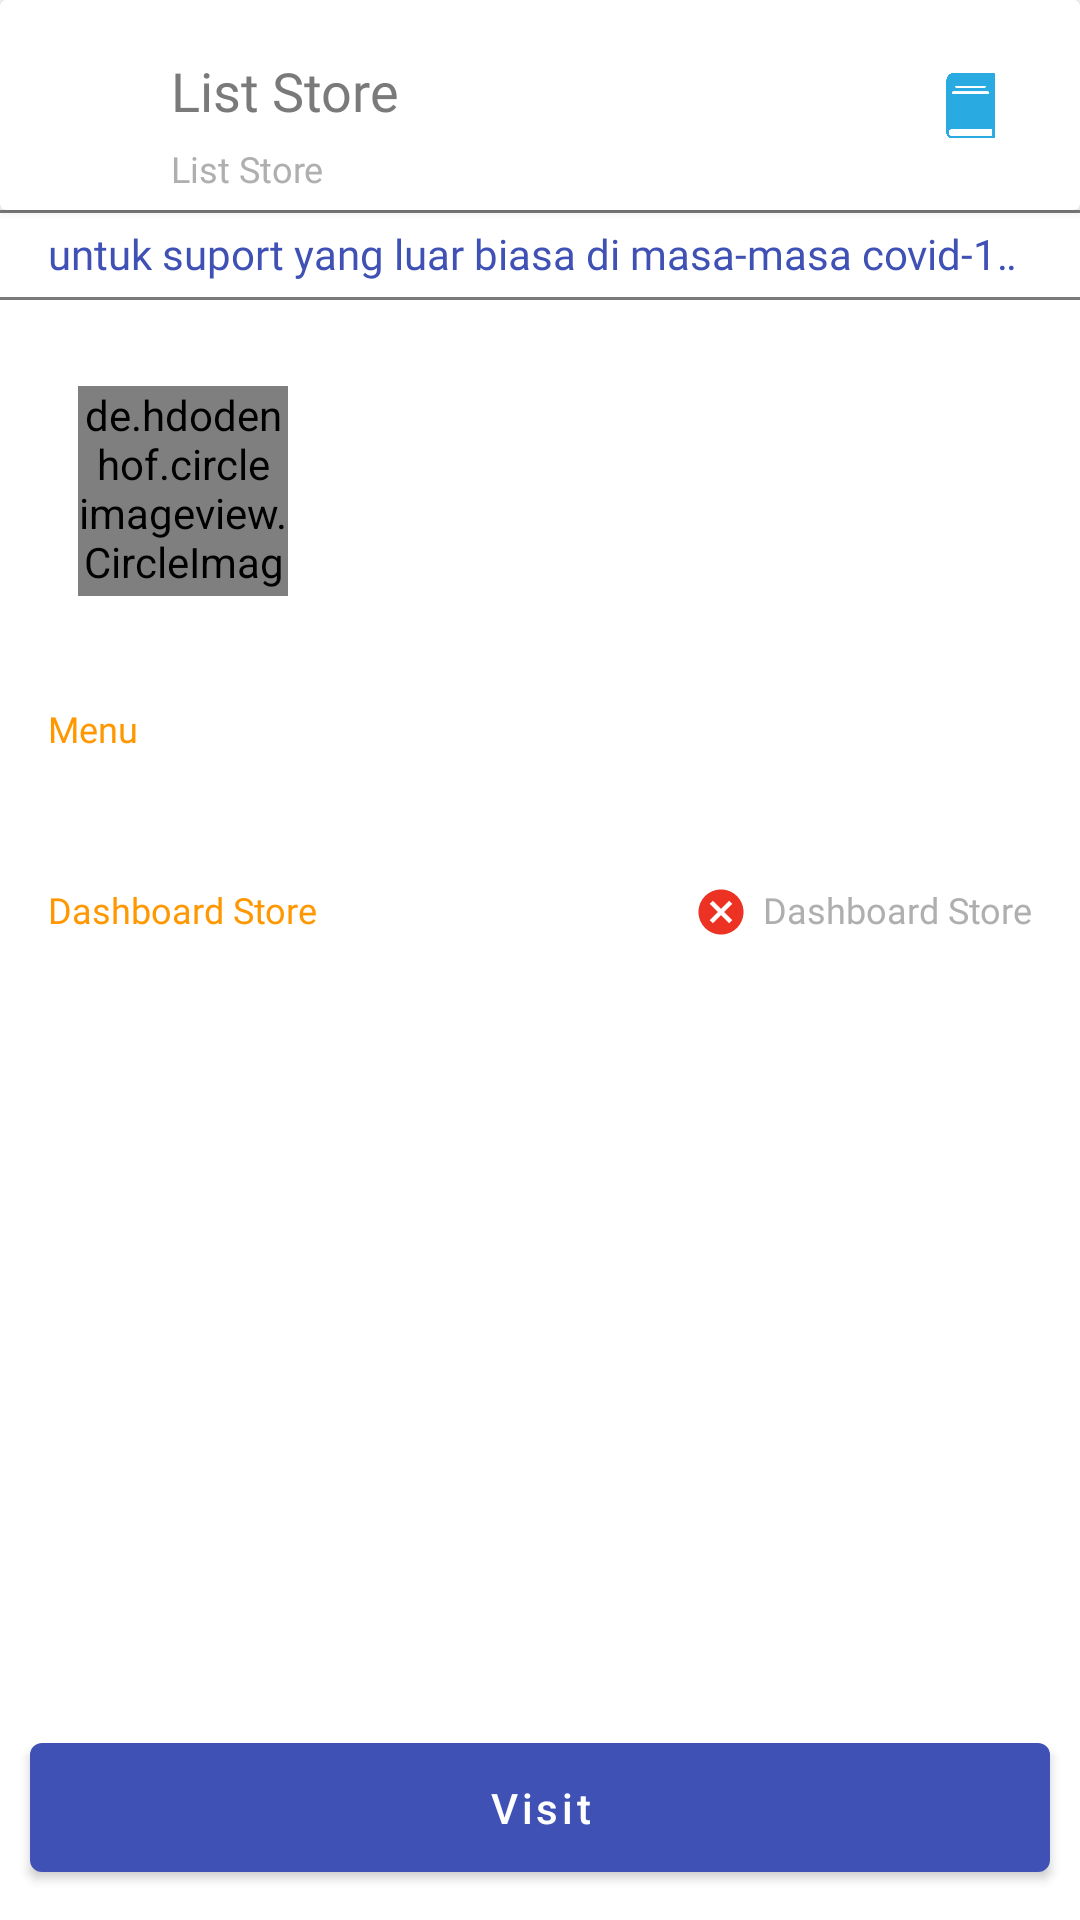

The Android layout XML behind this screen, and the referenced resources:
<!-- AndroidManifest.xml: application theme Theme.PitjarusTes -->
<!-- res/layout/fragment_store_menu.xml -->
<?xml version="1.0" encoding="utf-8"?>
<androidx.core.widget.NestedScrollView xmlns:android="http://schemas.android.com/apk/res/android"
    xmlns:app="http://schemas.android.com/apk/res-auto"
    xmlns:tools="http://schemas.android.com/tools"
    android:layout_width="match_parent"
    android:layout_height="match_parent"
    android:fillViewport="true"
    app:layout_behavior="@string/appbar_scrolling_view_behavior"
    tools:context=".ui.home.storemenu.StoreMenuFragment">

    <androidx.constraintlayout.widget.ConstraintLayout
        android:layout_width="match_parent"
        android:layout_height="wrap_content">

        <include
            android:id="@+id/toolbar"
            layout="@layout/toolbar_with_icon_right" />

        <View
            android:id="@+id/view1"
            android:layout_width="0dp"
            android:layout_height="1dp"
            android:background="@color/gray"
            app:layout_constraintLeft_toLeftOf="parent"
            app:layout_constraintRight_toRightOf="parent"
            app:layout_constraintTop_toBottomOf="@+id/toolbar" />

        <TextView
            android:id="@+id/text_marquee_info"
            android:layout_width="match_parent"
            android:layout_height="wrap_content"
            android:layout_marginHorizontal="16dp"
            android:layout_marginTop="5dp"
            android:ellipsize="marquee"
            android:focusable="true"
            android:fontFamily="@font/inter_bold"
            android:marqueeRepeatLimit="marquee_forever"
            android:singleLine="true"
            android:text="@string/marquee_text"
            android:textColor="@color/blue"
            app:layout_constraintTop_toBottomOf="@+id/toolbar" />

        <View
            android:id="@+id/view"
            android:layout_width="0dp"
            android:layout_height="1dp"
            android:layout_marginTop="5dp"
            android:background="@color/gray"
            app:layout_constraintLeft_toLeftOf="parent"
            app:layout_constraintRight_toRightOf="parent"
            app:layout_constraintTop_toBottomOf="@+id/text_marquee_info" />

        <androidx.constraintlayout.widget.ConstraintLayout
            android:id="@+id/cons_profile"
            android:layout_width="match_parent"
            android:layout_height="wrap_content"
            android:layout_margin="16dp"
            android:background="@drawable/bg_rounded_blue"
            android:padding="10dp"
            app:layout_constraintTop_toBottomOf="@+id/view">

            <de.hdodenhof.circleimageview.CircleImageView
                android:id="@+id/image_toko"
                android:layout_width="70dp"
                android:layout_height="70dp"
                android:src="@mipmap/ic_launcher"
                app:layout_constraintBottom_toBottomOf="parent"
                app:layout_constraintLeft_toLeftOf="parent" />

            <TextView
                android:id="@+id/text_id"
                android:layout_width="wrap_content"
                android:layout_height="wrap_content"
                android:layout_marginLeft="10dp"
                android:fontFamily="serif"
                android:textColor="@color/light_gray"
                android:textSize="12sp"
                app:layout_constraintLeft_toRightOf="@+id/image_toko"
                app:layout_constraintTop_toTopOf="parent"
                tools:text="ST0123" />

            <TextView
                android:id="@+id/text_store_name"
                android:layout_width="wrap_content"
                android:layout_height="wrap_content"
                android:layout_marginLeft="10dp"
                android:fontFamily="@font/inter"
                android:textColor="@color/white"
                android:textSize="14sp"
                app:layout_constraintLeft_toRightOf="@+id/image_toko"
                app:layout_constraintTop_toBottomOf="@+id/text_id"
                tools:text="Indomaret Komsen" />

            <TextView
                android:id="@+id/text_store_cluster"
                android:layout_width="wrap_content"
                android:layout_height="wrap_content"
                android:layout_marginLeft="10dp"
                android:fontFamily="@font/inter"
                android:textColor="@color/white"
                android:textSize="14sp"
                app:layout_constraintLeft_toRightOf="@+id/image_toko"
                app:layout_constraintTop_toBottomOf="@+id/text_store_name"
                tools:text="Cluster" />

            <TextView
                android:id="@+id/text_store_type"
                android:layout_width="wrap_content"
                android:layout_height="wrap_content"
                android:layout_marginLeft="10dp"
                android:fontFamily="@font/inter"
                android:textColor="@color/white"
                android:textSize="14sp"
                app:layout_constraintLeft_toRightOf="@+id/image_toko"
                app:layout_constraintTop_toBottomOf="@+id/text_store_cluster"
                tools:text="TT Reguler" />

        </androidx.constraintlayout.widget.ConstraintLayout>

        <androidx.constraintlayout.widget.ConstraintLayout
            android:id="@+id/cons_menu"
            android:layout_width="match_parent"
            android:layout_height="wrap_content"
            android:layout_marginTop="16dp"
            android:background="@color/white"
            app:layout_constraintTop_toBottomOf="@+id/cons_profile">

            <TextView
                android:id="@+id/text_menu"
                android:layout_width="wrap_content"
                android:layout_height="wrap_content"
                android:layout_marginLeft="16dp"
                android:layout_marginTop="10dp"
                android:fontFamily="@font/inter_bold"
                android:text="@string/menu"
                android:textColor="@color/yellow"
                android:textSize="12sp"
                app:layout_constraintLeft_toLeftOf="parent"
                app:layout_constraintTop_toTopOf="parent" />

            <androidx.recyclerview.widget.RecyclerView
                android:id="@+id/rv_menu"
                android:layout_width="match_parent"
                android:layout_height="wrap_content"
                android:layout_marginTop="10dp"
                android:layout_marginLeft="16dp"
                app:layout_constraintTop_toBottomOf="@+id/text_menu" />

        </androidx.constraintlayout.widget.ConstraintLayout>

        <androidx.constraintlayout.widget.ConstraintLayout
            android:id="@+id/cons_dashboard"
            android:layout_width="match_parent"
            android:layout_height="0dp"
            android:layout_marginTop="24dp"
            android:background="@color/white"
            app:layout_constraintBottom_toBottomOf="parent"
            app:layout_constraintTop_toBottomOf="@+id/cons_menu">

            <TextView
                android:id="@+id/text_dashboard"
                android:layout_width="wrap_content"
                android:layout_height="wrap_content"
                android:layout_marginLeft="16dp"
                android:layout_marginTop="10dp"
                android:fontFamily="@font/inter_bold"
                android:text="Dashboard Store"
                android:textColor="@color/yellow"
                android:textSize="12sp"
                app:layout_constraintLeft_toLeftOf="parent"
                app:layout_constraintTop_toTopOf="parent" />

            <ImageView
                android:id="@+id/img_set_location"
                android:layout_width="18dp"
                android:layout_height="18dp"
                android:layout_marginRight="5dp"
                android:src="@drawable/ic_cancel"
                app:layout_constraintRight_toLeftOf="@+id/text_status_store"
                app:layout_constraintTop_toTopOf="@+id/text_status_store" />

            <TextView
                android:id="@+id/text_status_store"
                android:layout_width="wrap_content"
                android:layout_height="wrap_content"
                android:layout_marginTop="10dp"
                android:layout_marginRight="16dp"
                android:fontFamily="@font/inter_bold"
                android:text="Dashboard Store"
                android:textColor="@color/light_gray"
                android:textSize="12sp"
                app:layout_constraintRight_toRightOf="parent"
                app:layout_constraintTop_toTopOf="parent" />

            <androidx.recyclerview.widget.RecyclerView
                android:id="@+id/rv_store"
                android:layout_width="match_parent"
                android:layout_height="0dp"
                android:layout_marginTop="10dp"
                android:layout_marginBottom="10dp"
                android:orientation="horizontal"
                app:layout_constraintBottom_toTopOf="@+id/btn_visit"
                app:layout_constraintTop_toBottomOf="@+id/text_dashboard" />

            <com.google.android.material.button.MaterialButton
                android:id="@+id/btn_visit"
                android:layout_width="0dp"
                android:layout_height="wrap_content"
                android:layout_margin="10dp"
                android:padding="12dp"
                android:text="@string/cb_visit"
                android:textAllCaps="false"
                app:backgroundTint="@color/blue"
                app:iconGravity="textStart"
                app:layout_constraintBottom_toBottomOf="parent"
                app:layout_constraintLeft_toLeftOf="parent"
                app:layout_constraintRight_toRightOf="parent" />

        </androidx.constraintlayout.widget.ConstraintLayout>

    </androidx.constraintlayout.widget.ConstraintLayout>

</androidx.core.widget.NestedScrollView>
<!-- res/layout/toolbar_with_icon_right.xml (included above) -->
<?xml version="1.0" encoding="utf-8"?>
<androidx.cardview.widget.CardView xmlns:android="http://schemas.android.com/apk/res/android"
    xmlns:app="http://schemas.android.com/apk/res-auto"
    android:layout_width="match_parent"
    android:layout_height="70dp">

    <androidx.constraintlayout.widget.ConstraintLayout
        android:layout_width="match_parent"
        android:layout_height="match_parent">

        <ImageView
            android:id="@+id/img_back"
            android:layout_width="25dp"
            android:layout_height="25dp"
            android:layout_marginStart="16dp"
            android:layout_marginBottom="10dp"
            android:visibility="invisible"
            android:src="@drawable/ic_baseline_arrow_back_24"
            app:layout_constraintBottom_toBottomOf="parent"
            app:layout_constraintLeft_toLeftOf="parent"
            app:layout_constraintTop_toTopOf="parent" />

        <TextView
            android:id="@+id/text_title"
            android:layout_width="wrap_content"
            android:layout_height="wrap_content"
            android:fontFamily="@font/inter_bold"
            android:text="List Store"
            android:textColor="@color/gray"
            android:textSize="18sp"
            android:layout_marginLeft="16dp"
            android:layout_marginBottom="10dp"
            app:layout_constraintLeft_toRightOf="@+id/img_back"
            app:layout_constraintBottom_toBottomOf="parent"
            app:layout_constraintTop_toTopOf="parent" />

        <TextView
            android:id="@+id/text_subtitle"
            android:layout_width="wrap_content"
            android:layout_height="wrap_content"
            android:fontFamily="@font/inter"
            android:text="List Store"
            android:textColor="@color/light_gray"
            android:textSize="12sp"
            android:layout_marginLeft="16dp"
            app:layout_constraintBottom_toBottomOf="parent"
            app:layout_constraintLeft_toRightOf="@+id/img_back"
            app:layout_constraintTop_toBottomOf="@+id/text_title" />

        <ImageView
            android:id="@+id/img_book"
            android:layout_width="25dp"
            android:layout_height="25dp"
            android:layout_marginEnd="24dp"
            android:src="@drawable/book"
            app:layout_constraintBottom_toBottomOf="parent"
            app:layout_constraintRight_toRightOf="parent"
            app:layout_constraintTop_toTopOf="parent" />

    </androidx.constraintlayout.widget.ConstraintLayout>

</androidx.cardview.widget.CardView>
<!-- resources referenced by this layout -->
<resources>
  <color name="blue">#3F51B5</color>
  <color name="gray">#7A7A7A</color>
  <color name="light_gray">#AFAFAF</color>
  <color name="white">#FFFFFFFF</color>
  <color name="yellow">#FF9800</color>
  <!-- drawable book: png bitmap (drawable, 5071 bytes) -->
  <!-- drawable ic_cancel (drawable) -->
  <vector xmlns:android="http://schemas.android.com/apk/res/android"
      android:width="96dp"
      android:height="96dp"
      android:viewportWidth="96"
      android:viewportHeight="96">
    <group>
      <clip-path
          android:pathData="M0,0h96v96h-96z"/>
      <path
          android:pathData="M48,8C25.88,8 8,25.88 8,48C8,70.12 25.88,88 48,88C70.12,88 88,70.12 88,48C88,25.88 70.12,8 48,8ZM68,62.36L62.36,68L48,53.64L33.64,68L28,62.36L42.36,48L28,33.64L33.64,28L48,42.36L62.36,28L68,33.64L53.64,48L68,62.36Z"
          android:fillColor="#EB3223"/>
    </group>
  </vector>
  <string name="cb_visit">Visit</string>
  <string name="marquee_text">untuk suport yang luar biasa di masa-masa covid-19 seperti ini. semoga kita selalu sehat dan tidak sakit</string>
  <string name="menu">Menu</string>
  <style name="Theme.PitjarusTes" parent="Theme.MaterialComponents.DayNight.DarkActionBar">
          
          <item name="colorPrimary">@color/purple_500</item>
          <item name="colorPrimaryVariant">@color/purple_700</item>
          <item name="colorOnPrimary">@color/white</item>
          
          <item name="colorSecondary">@color/teal_200</item>
          <item name="colorSecondaryVariant">@color/teal_700</item>
          <item name="colorOnSecondary">@color/black</item>
          
          <item name="android:statusBarColor" tools:targetApi="l">?attr/colorPrimaryVariant</item>
          
      </style>
  <color name="purple_500">#FF6200EE</color>
  <color name="purple_700">#FF3700B3</color>
  <color name="teal_200">#FF03DAC5</color>
  <color name="teal_700">#FF018786</color>
  <color name="black">#FF000000</color>
</resources>
